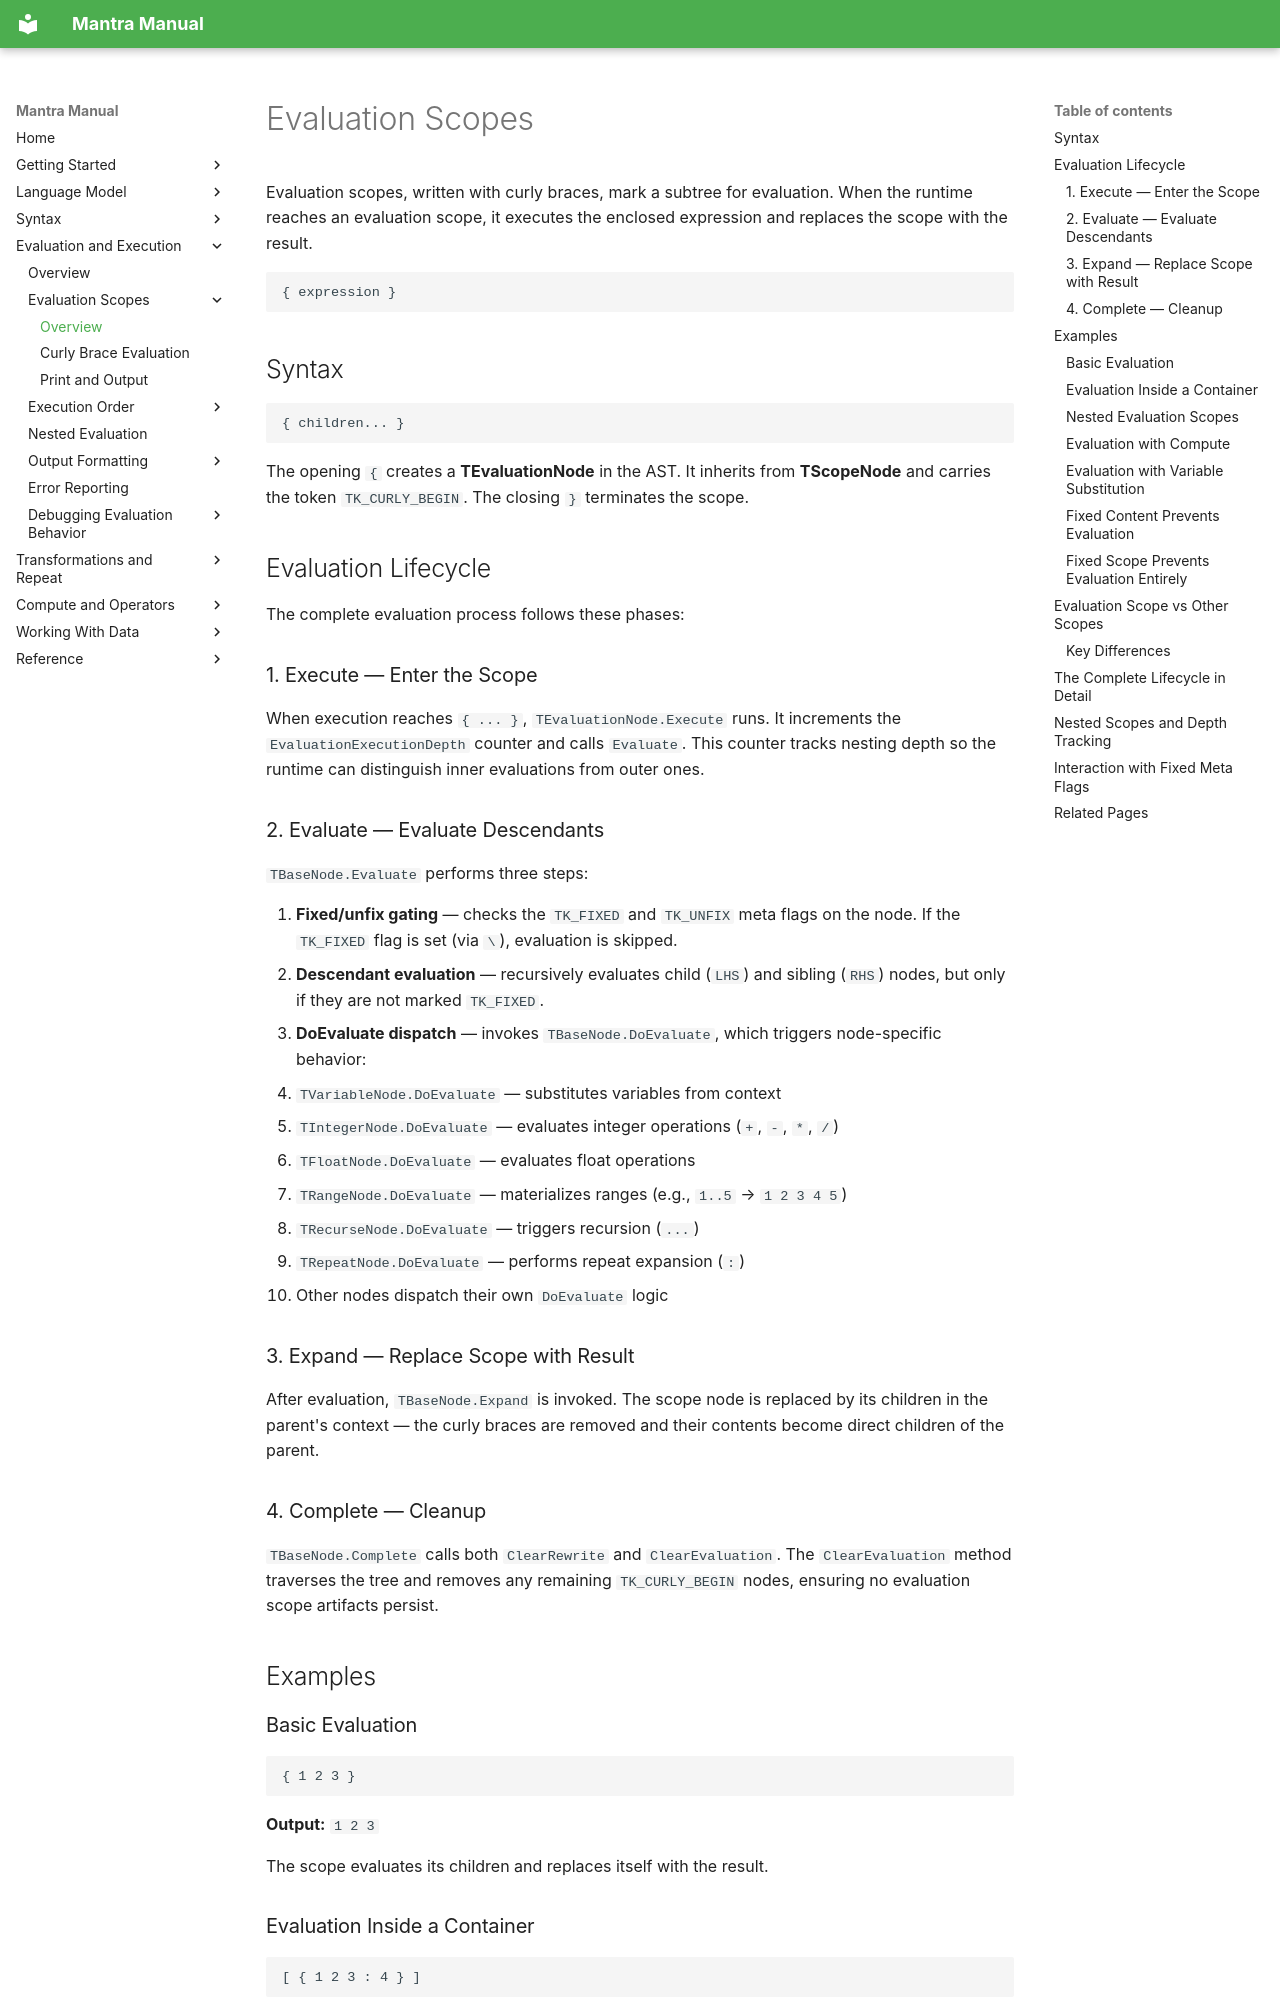

repository: longknot/mantra · page: evaluation/evaluation-scopes/index.html · generator: mkdocs

# Evaluation Scopes

Evaluation scopes, written with curly braces, mark a subtree for evaluation.
When the runtime reaches an evaluation scope, it executes the enclosed
expression and replaces the scope with the result.

```mantra
{ expression }
```

## Syntax

```
{ children... }
```

The opening `{` creates a **TEvaluationNode** in the AST. It inherits from
**TScopeNode** and carries the token `TK_CURLY_BEGIN`. The closing `}`
terminates the scope.

## Evaluation Lifecycle

The complete evaluation process follows these phases:

### 1. Execute — Enter the Scope

When execution reaches `{ ... }`, `TEvaluationNode.Execute` runs. It increments
the `EvaluationExecutionDepth` counter and calls `Evaluate`. This counter
tracks nesting depth so the runtime can distinguish inner evaluations from
outer ones.

### 2. Evaluate — Evaluate Descendants

`TBaseNode.Evaluate` performs three steps:

1. **Fixed/unfix gating** — checks the `TK_FIXED` and `TK_UNFIX` meta flags
   on the node. If the `TK_FIXED` flag is set (via `\`), evaluation is skipped.
2. **Descendant evaluation** — recursively evaluates child (`LHS`) and sibling
   (`RHS`) nodes, but only if they are not marked `TK_FIXED`.
3. **DoEvaluate dispatch** — invokes `TBaseNode.DoEvaluate`, which triggers
   node-specific behavior:
   - `TVariableNode.DoEvaluate` — substitutes variables from context
   - `TIntegerNode.DoEvaluate` — evaluates integer operations (`+`, `-`, `*`, `/`)
   - `TFloatNode.DoEvaluate` — evaluates float operations
   - `TRangeNode.DoEvaluate` — materializes ranges (e.g., `1..5` → `1 2 3 4 5`)
   - `TRecurseNode.DoEvaluate` — triggers recursion (`...`)
   - `TRepeatNode.DoEvaluate` — performs repeat expansion (`:`)
   - Other nodes dispatch their own `DoEvaluate` logic

### 3. Expand — Replace Scope with Result

After evaluation, `TBaseNode.Expand` is invoked. The scope node is replaced
by its children in the parent's context — the curly braces are removed and
their contents become direct children of the parent.

### 4. Complete — Cleanup

`TBaseNode.Complete` calls both `ClearRewrite` and `ClearEvaluation`. The
`ClearEvaluation` method traverses the tree and removes any remaining
`TK_CURLY_BEGIN` nodes, ensuring no evaluation scope artifacts persist.

## Examples

### Basic Evaluation

```mantra
{ 1 2 3 }
```

**Output:** `1 2 3`

The scope evaluates its children and replaces itself with the result.

### Evaluation Inside a Container

```mantra
[ { 1 2 3 : 4 } ]
```

**Output:** `[ 1 2 3 1 2 3 1 2 3 1 2 3 ]`

The evaluation scope first expands `1 2 3 : 4` (repeat `1 2 3`, four times),
then replaces the scope with the expanded result inside the array.
